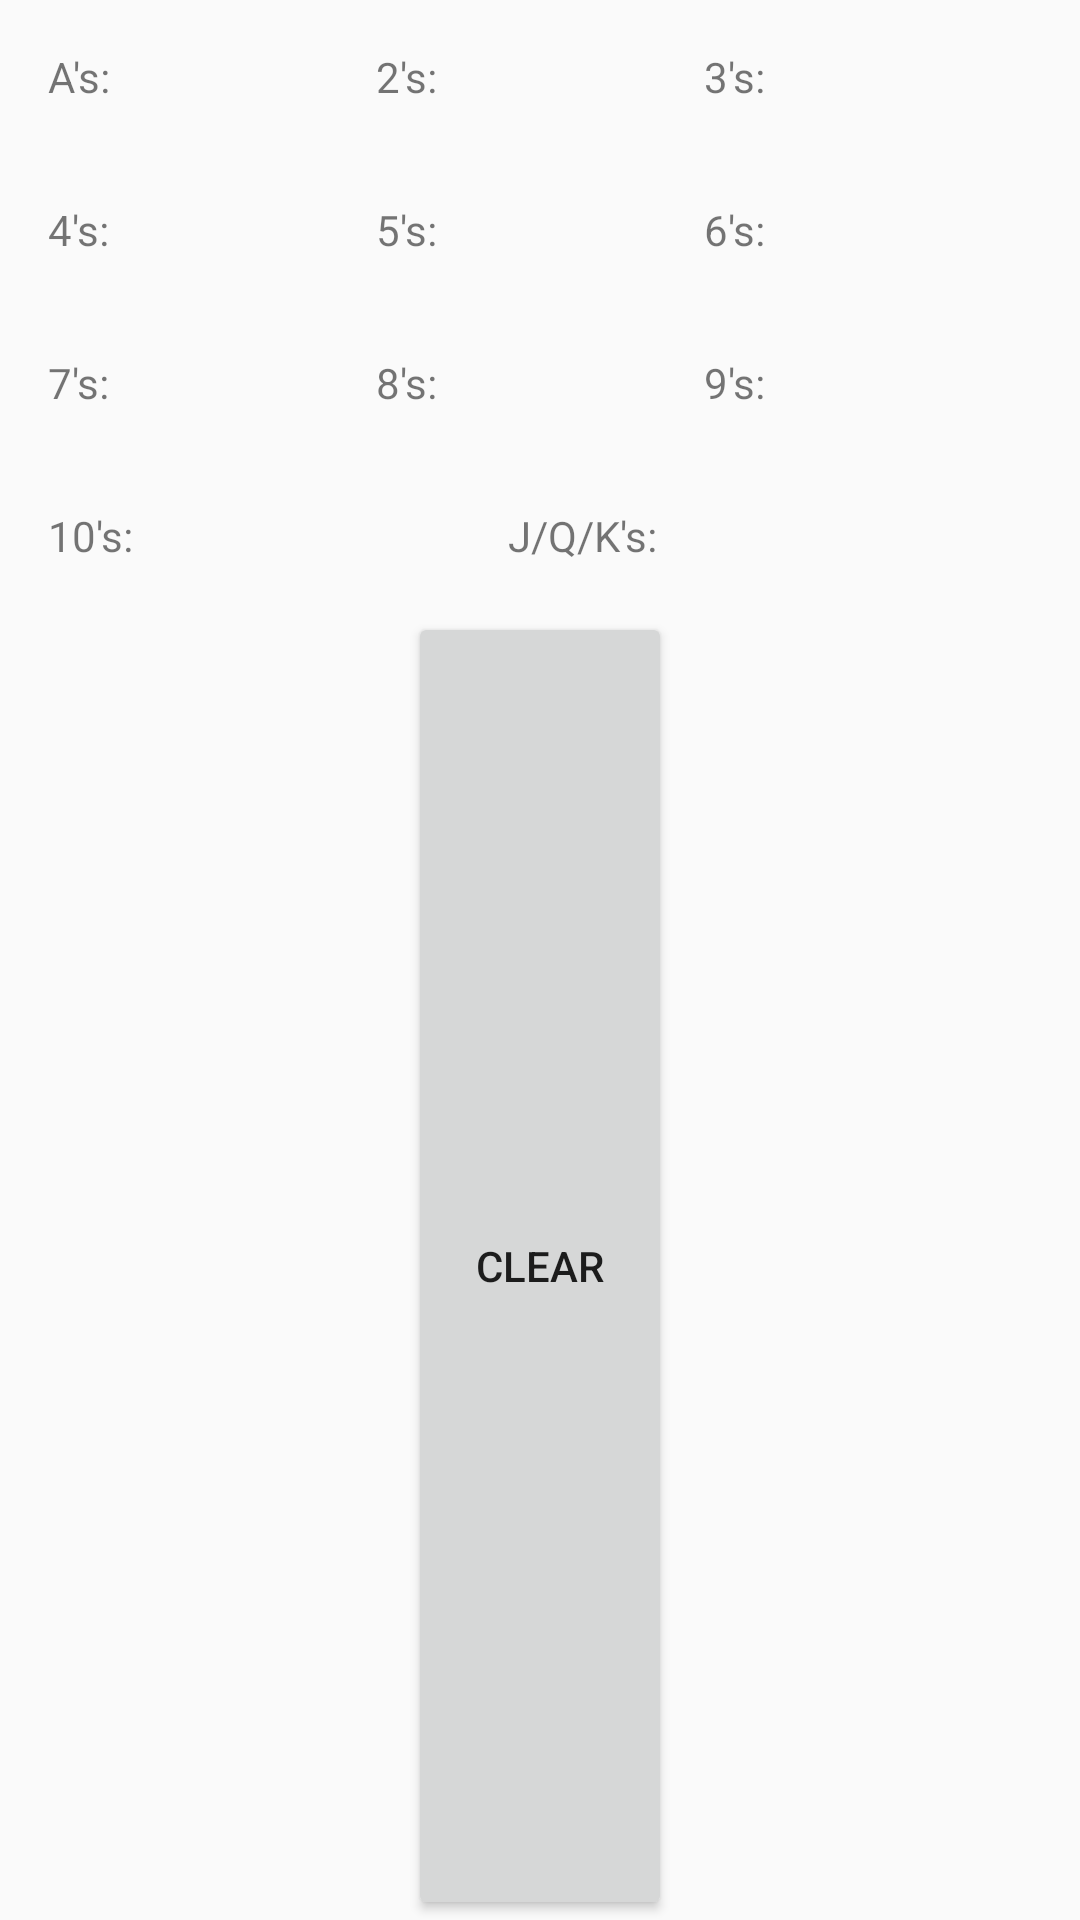

Layout XML and referenced resources for this Android screen:
<!-- AndroidManifest.xml: application theme AppTheme -->
<!-- res/layout/dialog_crazy_eights_score_entry.xml -->
<?xml version="1.0" encoding="utf-8"?>
<LinearLayout xmlns:android="http://schemas.android.com/apk/res/android"
    android:orientation="vertical"
    android:layout_width="wrap_content"
    android:layout_height="wrap_content">

    <LinearLayout
        android:orientation="horizontal"
        android:layout_width="match_parent"
        android:layout_height="wrap_content"
        android:layout_margin="16dp">

        <TextView
            android:id="@+id/text_ALabel"
            android:layout_width="wrap_content"
            android:layout_height="wrap_content"
            android:text="A's: "/>

        <TextView
            android:id="@+id/text_numAs"
            style="@style/UNOScoreEntryStyle"
            android:layout_weight="1"/>

        <TextView
            android:id="@+id/text_2Label"
            android:layout_width="wrap_content"
            android:layout_height="wrap_content"
            android:text="2's: "/>

        <TextView
            android:id="@+id/text_num2s"
            style="@style/UNOScoreEntryStyle"
            android:layout_weight="1"/>

        <TextView
            android:id="@+id/text_3Label"
            android:layout_width="wrap_content"
            android:layout_height="wrap_content"
            android:text="3's: "/>

        <TextView
            android:id="@+id/text_num3s"
            style="@style/UNOScoreEntryStyle"
            android:layout_weight="1"/>

    </LinearLayout>

    <LinearLayout
        android:orientation="horizontal"
        android:layout_width="match_parent"
        android:layout_height="wrap_content"
        android:layout_margin="16dp">

        <TextView
            android:id="@+id/text_4Label"
            android:layout_width="wrap_content"
            android:layout_height="wrap_content"
            android:text="4's: "/>

        <TextView
            android:id="@+id/text_num4s"
            style="@style/UNOScoreEntryStyle"
            android:layout_weight="1"/>

        <TextView
            android:id="@+id/text_5Label"
            android:layout_width="wrap_content"
            android:layout_height="wrap_content"
            android:text="5's: "/>

        <TextView
            android:id="@+id/text_num5s"
            style="@style/UNOScoreEntryStyle"
            android:layout_weight="1"/>

        <TextView
            android:id="@+id/text_6Label"
            android:layout_width="wrap_content"
            android:layout_height="wrap_content"
            android:text="6's: "/>

        <TextView
            android:id="@+id/text_num6s"
            style="@style/UNOScoreEntryStyle"
            android:layout_weight="1"/>

    </LinearLayout>

    <LinearLayout
        android:orientation="horizontal"
        android:layout_width="match_parent"
        android:layout_height="wrap_content"
        android:layout_margin="16dp">

        <TextView
            android:id="@+id/text_7Label"
            android:layout_width="wrap_content"
            android:layout_height="wrap_content"
            android:text="7's: "/>

        <TextView
            android:id="@+id/text_num7s"
            style="@style/UNOScoreEntryStyle"
            android:layout_weight="1"/>

        <TextView
            android:id="@+id/text_8Label"
            android:layout_width="wrap_content"
            android:layout_height="wrap_content"
            android:text="8's: "/>

        <TextView
            android:id="@+id/text_num8s"
            style="@style/UNOScoreEntryStyle"
            android:layout_weight="1"/>

        <TextView
            android:id="@+id/text_9Label"
            android:layout_width="wrap_content"
            android:layout_height="wrap_content"
            android:text="9's: "/>

        <TextView
            android:id="@+id/text_num9s"
            style="@style/UNOScoreEntryStyle"
            android:layout_weight="1"/>

    </LinearLayout>

    <LinearLayout
        android:orientation="horizontal"
        android:layout_width="match_parent"
        android:layout_height="wrap_content"
        android:layout_margin="16dp">

        <TextView
            android:id="@+id/text_10Label"
            android:layout_width="wrap_content"
            android:layout_height="wrap_content"
            android:text="10's: "/>

        <TextView
            android:id="@+id/text_num10s"
            style="@style/UNOScoreEntryStyle"
            android:layout_weight="1"/>

        <TextView
            android:id="@+id/text_JQKLabel"
            android:layout_width="wrap_content"
            android:layout_height="wrap_content"
            android:text="J/Q/K's: "/>

        <TextView
            android:id="@+id/text_numJQKs"
            style="@style/UNOScoreEntryStyle"
            android:layout_weight="1"/>

    </LinearLayout>

    <Button
        android:id="@+id/button_clear"
        android:layout_width="wrap_content"
        android:layout_height="match_parent"
        android:text="Clear"
        android:layout_gravity="center_horizontal"/>

</LinearLayout>
<!-- resources referenced by this layout -->
<resources>
  <style name="UNOScoreEntryStyle">
          <item name="android:layout_width">wrap_content</item>
          <item name="android:layout_height">wrap_content</item>
          
      </style>
  <style name="AppTheme" parent="Theme.AppCompat.Light.DarkActionBar">
          
      </style>
</resources>
